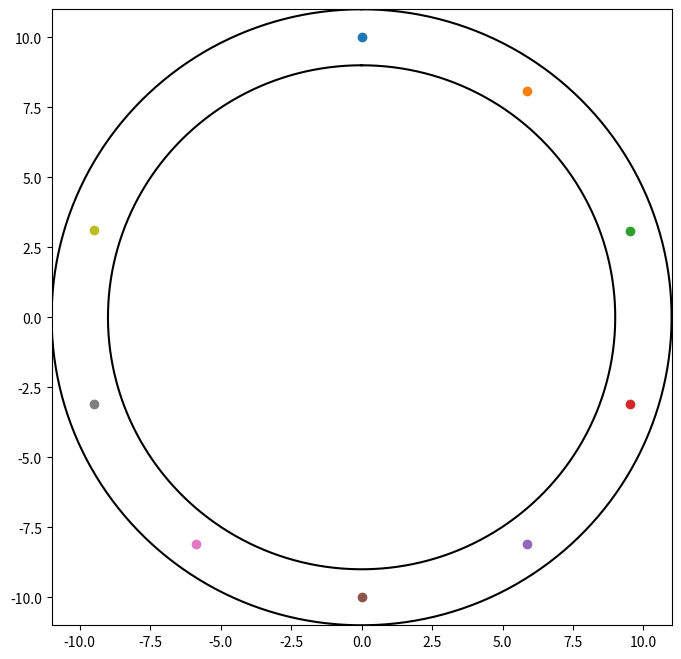

Write the Python code that produced this figure. (Note: this script raises an exception after producing the figure.)
import numpy as np
import matplotlib.pyplot as plt
import os


class Simulation():
    def __init__(self):
        self.tor = Tor()
        self.tor.pop_last_car()


    def update_one_step(self):
        self.tor.update_one_step()

    def simulate_n_steps(self, n, how_often_take_snapshot=5, directory='../data', **kwargs):
        for step in range(n):
            self.tor.update_one_step()
            if step % how_often_take_snapshot == 0:
                name = 'step{:03.0f}.png'.format(step)
                filepath = os.path.join(os.getcwd(), directory, name)
                self.tor.save_picture(filepath, **kwargs)


class Tor():

    def __init__(self, how_many_cars=10, desirable_distance_factor=1.1):
        self.distance_between_cars = (2 * np.pi) / how_many_cars
        self.car_list = self.init_cars(how_many_cars)
        self.radius = Car.radius
        self.plot_params = {"x_limit": Car.radius * 1.1,
                            'figsize': 8}
        self.desirable_distance = self.distance_between_cars * desirable_distance_factor

    def show_tor(self):
        fig, ax = self.draw_tor()
        fig.show()
        plt.close()

    def draw_tor(self, plot_road=False):
        x_limit = self.plot_params['x_limit']
        figsize = self.plot_params['figsize']
        fig, ax = plt.subplots(1, 1, figsize=(figsize, figsize))
        for car in self.car_list:
            ax.scatter(car.get_position_x(), car.get_position_y())
        ax.set(xlim=[-x_limit, x_limit])
        ax.set(ylim=[-x_limit, x_limit])

        if plot_road:
            self.plot_road(ax)
        return fig, ax

    def init_cars(self, how_many_cars):
        car_list = []
        for car_index in range(how_many_cars):
            angle = car_index * self.distance_between_cars
            car_list.append(Car(angle=angle))
        return car_list

    def update_one_step(self):
        for car_index, car in enumerate(self.car_list):
            car.update_aceleration(self.next_car(car_index), self.desirable_distance)
            car.update_velocity()
        for car in self.car_list:
            car.move()

    def save_picture(self, name, **kwargs):
        fig, ax = self.draw_tor(**kwargs)
        fig.savefig(name)
        plt.close()

    def plot_road(self, ax, interior_radius_coeficient=.9, exterior_radius_coeficient=1.1):
        fi = np.linspace(0, 2 * np.pi, 200)
        for r in [interior_radius_coeficient, exterior_radius_coeficient]:
            r *= self.radius
            x = r * np.sin(fi)
            y = r * np.cos(fi)
            ax.plot(x, y, color='black')

    def pop_last_car(self):
        self.car_list.pop()

    def next_car(self, car_index):
        return self.car_list[(car_index + 1) % len(self.car_list)]


class Car():
    radius = 10.0

    def __init__(self, angle, velocity=0.001, aceleration=0.0):
        self.position_angle = angle
        self.angle_velocity = velocity
        self.aceleration = aceleration
        self.normalize_angle()

    def get_position_angle(self):
        return self.position_angle

    def get_position_x(self):
        return self.radius * np.sin(self.position_angle)

    def get_position_y(self):
        return self.radius * np.cos(self.position_angle)

    def move(self):
        self.position_angle += self.angle_velocity
        self.normalize_angle()

    def normalize_angle(self):
        self.position_angle=self.position_angle % (2*np.pi)

    def calculate_distance(self, other):
        d1 = abs(self.get_position_angle() - other.get_position_angle())
        d2 = 2*np.pi-d1
        return min(d1, d2)

    def update_aceleration(self, other, desirable_distance):
        assert isinstance(other, Car)
        distance = self.calculate_distance(other)

        if desirable_distance < distance:
            self.accelerate()
        else:
            self.slow_down()

    def update_velocity(self):
        self.angle_velocity += self.aceleration
        if self.angle_velocity < 0.0:
            self.angle_velocity = 0.0
            self.aceleration = 0.0

    def accelerate(self, aceleration_speed=0.001):
            self.aceleration += aceleration_speed

    def slow_down(self, aceleration_speed=0.1):
            self.aceleration -= aceleration_speed


if __name__ == '__main__':
    S = Simulation()
    S.simulate_n_steps(500, plot_road=True)
